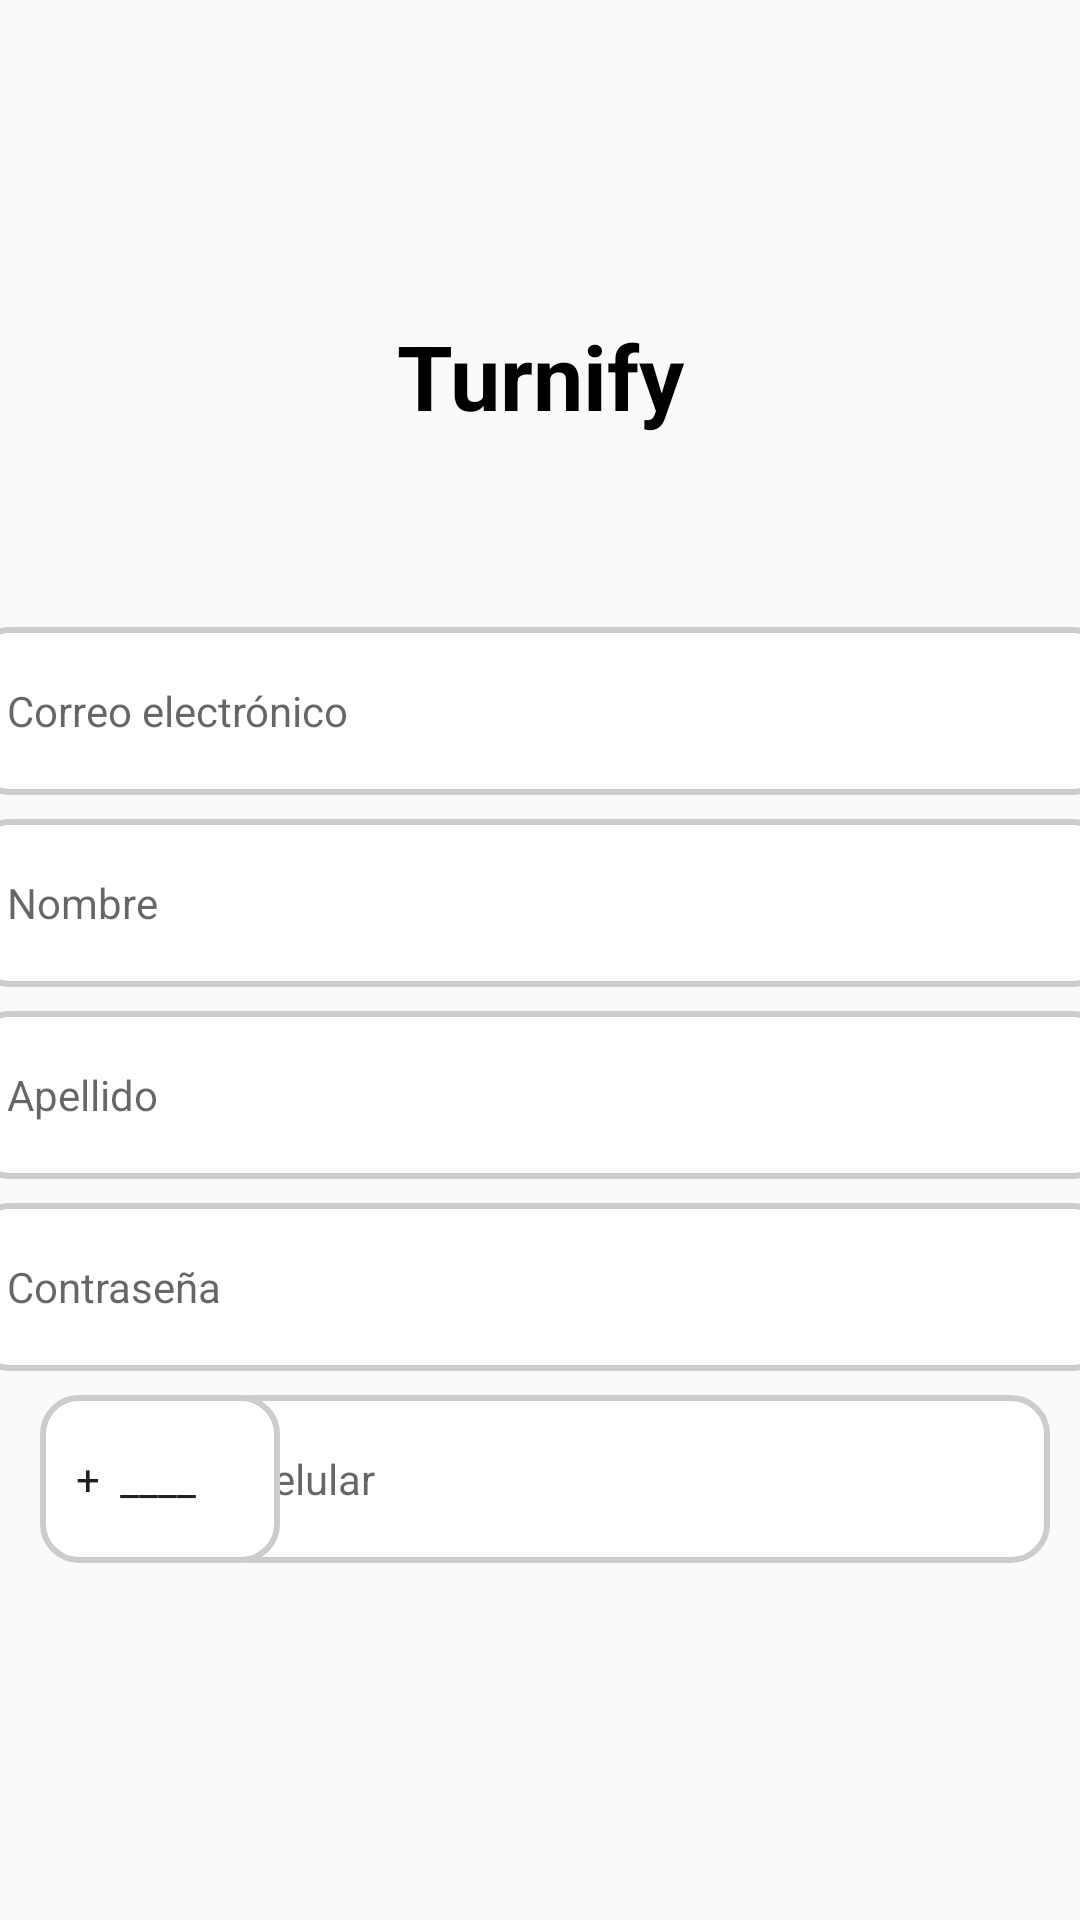

Here is an Android app screen rendered from its layout file. Give the layout XML and the strings, colors and styles it references.
<!-- AndroidManifest.xml: application theme Theme.AppCompat.Light -->
<!-- res/layout/fragment_register.xml -->
<?xml version="1.0" encoding="utf-8"?>
<androidx.constraintlayout.widget.ConstraintLayout xmlns:android="http://schemas.android.com/apk/res/android"
    xmlns:app="http://schemas.android.com/apk/res-auto"
    xmlns:tools="http://schemas.android.com/tools"
    android:layout_width="match_parent"
    android:layout_height="match_parent"
    tools:context=".Register">

    <TextView
        android:id="@+id/textView3"
        android:layout_width="wrap_content"
        android:layout_height="wrap_content"
        android:text="Turnify"
        android:textColor="#000000"
        android:textSize="30sp"
        android:textStyle="bold"
        app:layout_constraintTop_toTopOf="parent"
        app:layout_constraintStart_toStartOf="parent"
        app:layout_constraintEnd_toEndOf="parent"
        android:layout_marginTop="105dp" />

    <EditText
        android:id="@+id/registerEmail"
        android:layout_width="380dp"
        android:layout_height="56dp"
        android:background="@drawable/border_edittext"
        android:backgroundTint="@null"
        android:ems="10"
        android:inputType="textEmailAddress"
        android:padding="12dp"
        android:hint="Correo electrónico"
        android:textAppearance="@style/TextAppearance.AppCompat.Body1"
        app:layout_constraintBottom_toBottomOf="parent"
        app:layout_constraintEnd_toEndOf="parent"
        app:layout_constraintHorizontal_bias="0.516"
        app:layout_constraintStart_toStartOf="parent"
        app:layout_constraintTop_toTopOf="parent"
        app:layout_constraintVertical_bias="0.358" />

    <EditText
        android:id="@+id/RegisterPhone"
        android:layout_width="280dp"
        android:layout_height="56dp"
        android:layout_marginTop="200dp"
        android:background="@drawable/border_edittext"
        android:backgroundTint="@null"
        android:ems="10"
        android:inputType="text"
        android:padding="12dp"
        android:hint="Celular"
        android:textAppearance="@style/TextAppearance.AppCompat.Body1"
        app:layout_constraintEnd_toEndOf="parent"
        app:layout_constraintHorizontal_bias="0.877"
        app:layout_constraintStart_toStartOf="parent"
        app:layout_constraintTop_toBottomOf="@+id/registerEmail" />

    <EditText
        android:id="@+id/RegisterCountry"
        android:layout_width="80dp"
        android:layout_height="56dp"
        android:layout_marginTop="200dp"
        android:background="@drawable/border_edittext"
        android:backgroundTint="@null"
        android:ems="10"
        android:inputType="text"
        android:padding="12dp"
        android:text="+  ____"
        android:textAppearance="@style/TextAppearance.AppCompat.Body1"
        app:layout_constraintEnd_toEndOf="parent"
        app:layout_constraintHorizontal_bias="0.048"
        app:layout_constraintStart_toStartOf="parent"
        app:layout_constraintTop_toBottomOf="@+id/registerEmail" />

    <EditText
        android:id="@+id/RegisterPassword"
        android:layout_width="380dp"
        android:layout_height="56dp"
        android:layout_marginTop="136dp"
        android:background="@drawable/border_edittext"
        android:backgroundTint="@null"
        android:ems="10"
        android:inputType="textPassword"
        android:padding="12dp"
        android:hint="Contraseña"
        android:textAppearance="@style/TextAppearance.AppCompat.Body1"
        app:layout_constraintEnd_toEndOf="parent"
        app:layout_constraintStart_toStartOf="parent"
        app:layout_constraintTop_toBottomOf="@+id/registerEmail" />

    <EditText
        android:id="@+id/RegisterLastName"
        android:layout_width="380dp"
        android:layout_height="56dp"
        android:layout_marginTop="72dp"
        android:background="@drawable/border_edittext"
        android:backgroundTint="@null"
        android:ems="10"
        android:inputType="text"
        android:padding="12dp"
        android:hint="Apellido"
        android:textAppearance="@style/TextAppearance.AppCompat.Body1"
        app:layout_constraintEnd_toEndOf="parent"
        app:layout_constraintStart_toStartOf="parent"
        app:layout_constraintTop_toBottomOf="@+id/registerEmail" />

    <EditText
        android:id="@+id/RegisterName"
        android:layout_width="380dp"
        android:layout_height="56dp"
        android:layout_marginTop="8dp"
        android:background="@drawable/border_edittext"
        android:backgroundTint="@null"
        android:ems="10"
        android:inputType="text"
        android:padding="12dp"
        android:hint="Nombre"
        android:textAppearance="@style/TextAppearance.AppCompat.Body1"
        app:layout_constraintEnd_toEndOf="parent"
        app:layout_constraintStart_toStartOf="parent"
        app:layout_constraintTop_toBottomOf="@+id/registerEmail" />

</androidx.constraintlayout.widget.ConstraintLayout>
<!-- resources referenced by this layout -->
<resources>
  <!-- drawable border_edittext (drawable) -->
  <?xml version="1.0" encoding="utf-8"?>
  <shape xmlns:android="http://schemas.android.com/apk/res/android"
      android:shape="rectangle">
  
      
      <solid android:color="#FFFFFF" />
  
      
      <corners android:radius="12dp" />
  
      
      <stroke
          android:width="2dp"
          android:color="#CCCCCC" />
  </shape>
</resources>
